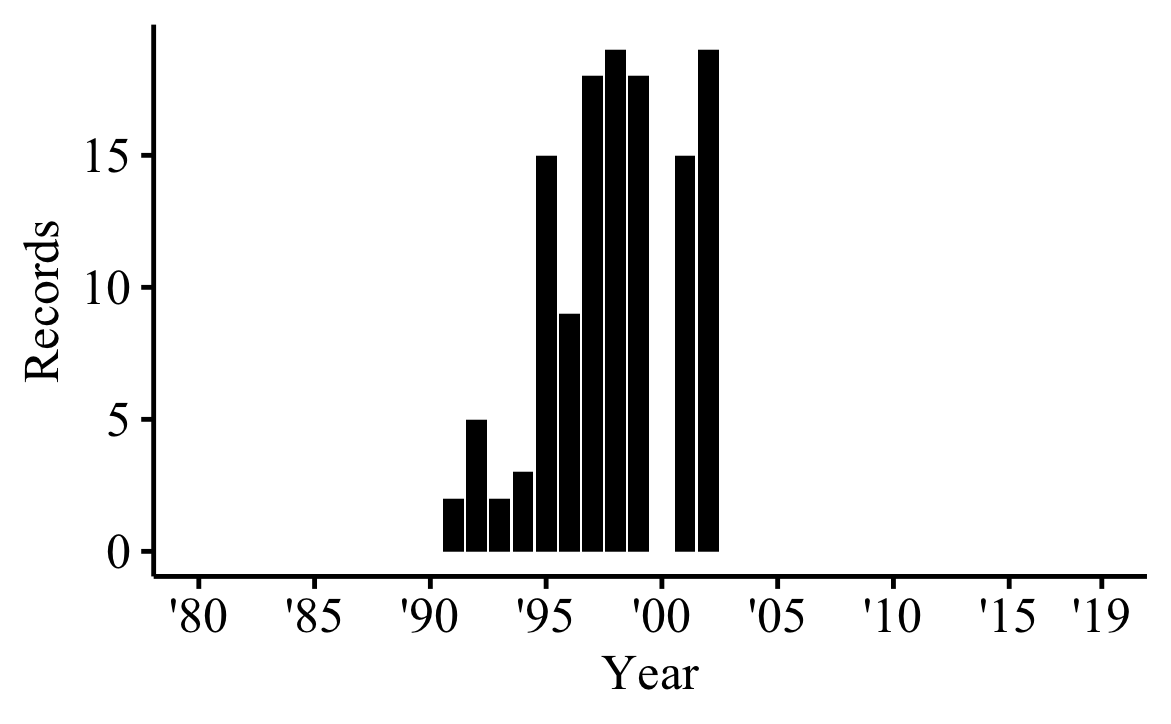

Source data for this figure (header and first rows):
Publication Years, records, % of 2771
2019, 442, 15.95
2018, 331, 11.95
2017, 251, 9.058
2016, 250, 9.022
2015, 222, 8.012
2014, 127, 4.583
2013, 147, 5.305
2012, 102, 3.681
2011, 94, 3.392
2010, 91, 3.284
2009, 80, 2.887
2008, 64, 2.31
2007, 65, 2.346
2006, 51, 1.84
2005, 51, 1.84
2004, 39, 1.407
2003, 50, 1.804
2002, 19, 0.686
2001, 15, 0.541
2000, 22, 0.794
1999, 18, 0.65
1998, 19, 0.686
1997, 18, 0.65
1996, 9, 0.325
1995, 15, 0.541
1994, 3, 0.108
1993, 2, 0.072
1992, 5, 0.18
1991, 2, 0.072
